Run: headless pygame with SDL's dummy video driver; simulated clock (each Clock.tick advances the game by its frame time, no real sleeping); random seed 0; keys injected as events and as key.get_pressed() state; mouse plan: one left click at the window centre at the start of phase 2, then a move to the lower-right quarter at the start of phase 3.
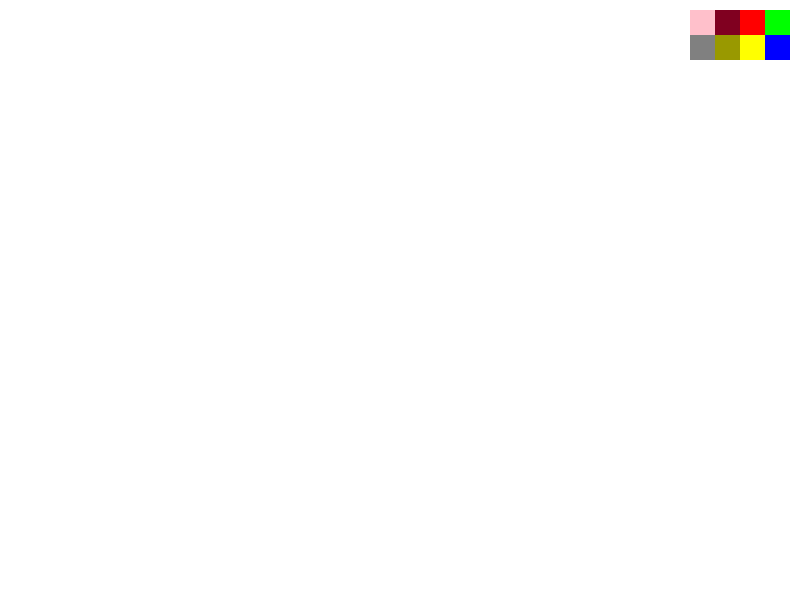
Frame 1 of 4 · flips 1–60 · no input
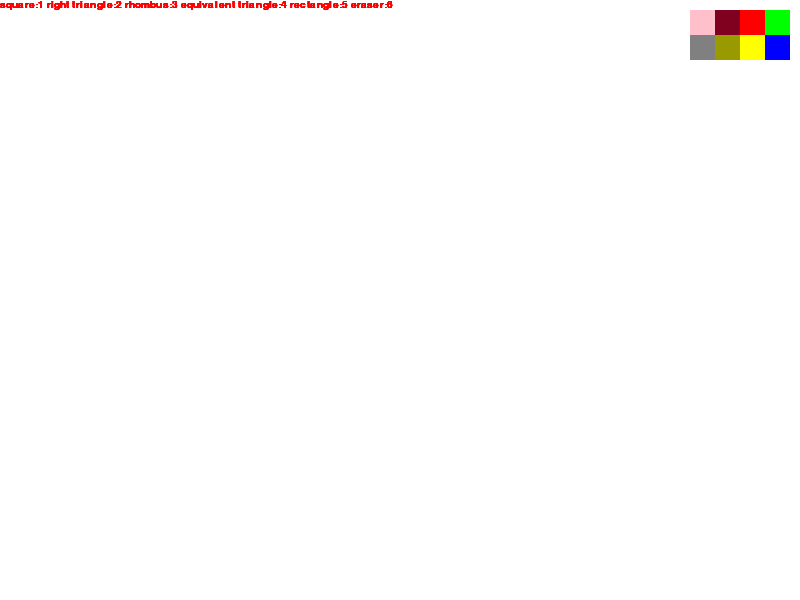
Frame 2 of 4 · flips 61–180 · clicked the window centre · tapped SPACE, RETURN · held RIGHT (→), D
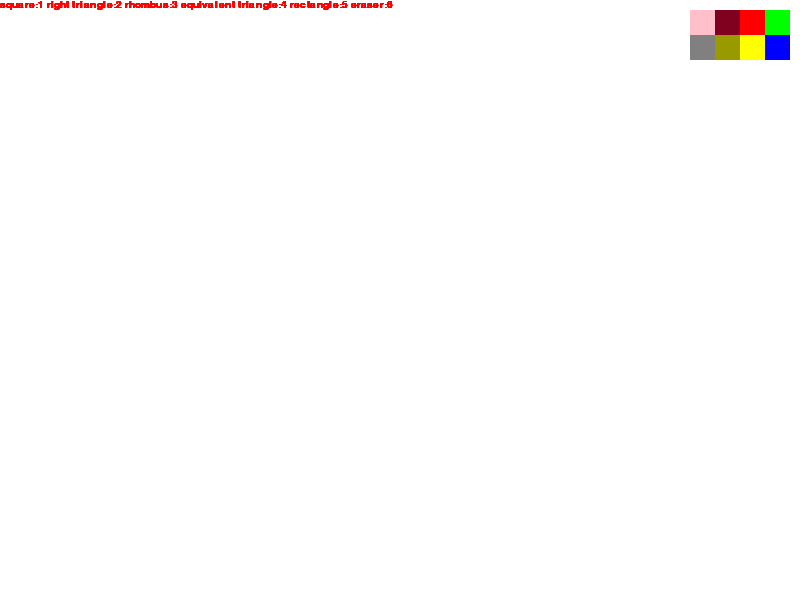
Frame 3 of 4 · flips 181–300 · moved the mouse to the lower-right quarter · held DOWN (↓), S
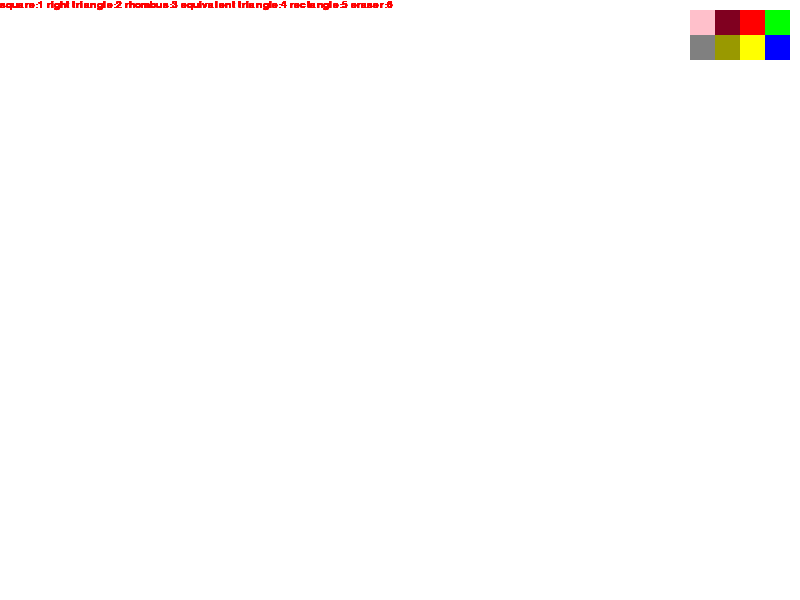
Frame 4 of 4 · flips 301–420 · held LEFT (←), A, UP (↑), W

The pygame program that drew these frames:

import pygame as pg
from math import cos, sin , pi 
pg.init()
WIDTH = 800
HEIGHT = 600
screen = pg.display.set_mode((WIDTH, HEIGHT))
font = pg.font.SysFont("Verdana", 15)
cur_color = 'black'
painting = []


def menu():
    
    
    green = pg.draw.rect(screen, (0, 255, 0), [WIDTH - 35, 10, 25, 25])
    blue = pg.draw.rect(screen, (0, 0, 255), [WIDTH - 35, 35, 25, 25])
    red = pg.draw.rect(screen, (255, 0, 0), [WIDTH - 60, 10, 25, 25])
    yellow = pg.draw.rect(screen, (255, 255, 0), [WIDTH - 60, 35, 25, 25])
    purple = pg.draw.rect(screen, (128, 0, 32), [WIDTH - 85, 10, 25, 25])
    dark_green = pg.draw.rect(screen, (153, 153, 0), [WIDTH - 85, 35, 25, 25])
    pink = pg.draw.rect(screen, (255, 192, 203), [WIDTH - 110, 10, 25, 25])
    gray = pg.draw.rect(screen, (128, 128, 128), [WIDTH - 110, 35, 25, 25])
    color = [green, blue, red, yellow, purple, dark_green, pink, gray]
    rgb = [(0, 255, 0), (0, 0, 255),(255, 0, 0), (255, 255, 0),(128, 0, 32),(153, 153, 0),(255, 192, 203),(128, 128, 128)]

    return color, rgb



def get_distance(a,b): 
    return ((b[0] - a[0]) ** 2 + (b[1] - a[1]) ** 2) ** 0.5

def right_triangle(screen, cur, end, d, color): 
    x1, y1, x2, y2 = cur[0], cur[1], end[0], end[1] 
    difx = abs(x1-x2) 
    dify = abs(y1-y2) 
    
    if y1 < y2: 
        pg.draw.polygon(screen, color, [(x1, y1), (x1, y1 + dify), (x2, y2)], d)    
    else: 
        pg.draw.polygon(screen, color, [(x1, y1), (x1, y1 - dify), (x2, y2)], d)    
             
    

def triangle(color, pos):
    pg.draw.polygon(screen, color, pos, 3)

def square(screen, start, end, d, color):
    x1 = start[0]
    y1 = start[1]
    x2 = end[0]
    y2 = end[1]

    a = abs(x1-x2)
    if x1 <= x2:
        if y1 < y2:
            pg.draw.rect(screen, color, (x1, y1, a, a), d)
        else:
            pg.draw.rect(screen, color, (x1, y2, a, a), d)
    else:
        if y1 < y2:
            pg.draw.rect(screen, color, (x2, y1, a, a), d)
        else:
            pg.draw.rect(screen, color, (x2, y2, a, a), d)

def rhombus(color, pos):
    pg.draw.polygon(screen, color, pos, 3)



def rectangle(screen, start, end, d, color):
    x1 = start[0]
    y1 = start[1]
    x2 = end[0]
    y2 = end[1]

    if x1 <= x2:
        if y1 <= y2:
            pg.draw.rect(screen, color, (x1, y1, abs(x1 - x2), abs(y1 - y2)), d)
        else:
            pg.draw.rect(screen, color, (x1, y2, abs(x1 - x2), abs(y1 - y2)), d)
    else:
        if y1 <= y2:
            pg.draw.rect(screen, color, (x2, y1, abs(x1 - x2), abs(y1 - y2)), d)
        else:
            pg.draw.rect(screen, color, (x2, y2, abs(x1 - x2), abs(y1 - y2)), d)




last_pos = (0, 0)
w = 2
draw_line = False
erase = False
ed = 50

di = {
    'sqr': False,
    'triangle': False,
    'rhombus': False,
    'right_triangle': False,
    'rectangle': False,
    'eraser': False,
}
screen.fill((255,255,255))
# screen.blit(surf, (0,0))
running = True
while running:
    pos = pg.mouse.get_pos()

    colors, rgbs = menu()

    for event in pg.event.get():
        if event.type == pg.QUIT:
            running = False
        
        if event.type == pg.MOUSEBUTTONDOWN:
            for i in range(len(colors)):
                if colors[i].collidepoint(event.pos):
                    cur_color = rgbs[i]

                  
        if event.type == pg.KEYDOWN:
            if event.key == pg.K_1:
                di['sqr'] = True
                for i, j in di.items(): # for i in di.keys():
                    if i != 'sqr':
                        di[i] = False
            if event.key == pg.K_2:
                di['triangle'] = True
                for i, j in di.items():
                    if i != 'triangle':
                        di[i] = False
            if event.key == pg.K_3:
                di['rhombus'] = True
                for i, j in di.items():
                    if i != 'rhombus':
                        di[i] = False
            if event.key == pg.K_4:
                di['right_triangle'] = True
                for i, j in di.items():
                    if i != 'right_triangle':
                        di[i] = False
            if event.key == pg.K_5:
                di['rectangle'] = True
                for i, j in di.items():
                    if i != 'rectangle':
                        di[i] = False
                        di[i] = False
            if event.key == pg.K_6:
                di['eraser'] = True
                for i, j in di.items():
                    if i != 'eraser':
                        di[i] = False
            

        elif di['sqr'] == True:
            if event.type == pg.MOUSEBUTTONDOWN:
                last_pos = pos
            if event.type == pg.MOUSEBUTTONUP:
                square(screen, last_pos, pos, w, cur_color)
               
        elif di['triangle'] == True:
            if event.type == pg.MOUSEBUTTONDOWN:
                last_pos = pos
            if event.type == pg.MOUSEBUTTONUP:
                d = get_distance(last_pos, pos)
                triangle(cur_color,[last_pos, pos,((pos[0] - last_pos[0])*cos(pi/3) - (pos[1] - last_pos[1])*sin(pi/3) + last_pos[0], (pos[0] - last_pos[0])*sin(pi/3) + (pos[1] - last_pos[1])*cos(pi/3) + last_pos[1])])
        if di['right_triangle'] == 1:
            if event.type == pg.MOUSEBUTTONDOWN:
                last_pos = pos
            if event.type == pg.MOUSEBUTTONUP:
                right_triangle(screen, last_pos, pos, w, cur_color)
        elif di['rhombus'] == 1:
            if event.type == pg.MOUSEBUTTONDOWN:
                last_pos = pos
            if event.type == pg.MOUSEBUTTONUP:
                d = get_distance(last_pos, pos)
                rhombus(cur_color, [last_pos, (last_pos[0] + d, last_pos[1]), (pos[0] + d, pos[1]), pos])
        elif di['rectangle'] == True:
            if event.type == pg.MOUSEBUTTONDOWN:
                last_pos = pos
            if event.type == pg.MOUSEBUTTONUP:
                rectangle(screen, last_pos, pos, w, cur_color)
        elif di['eraser'] == 1:
            if event.type == pg.MOUSEBUTTONDOWN:
                (x, y) = pos
                pg.draw.rect(screen, 'white', (x, y, ed, ed))
                erase = True
            if event.type == pg.MOUSEMOTION:
                if erase:
                    pg.draw.rect(screen, 'white', (pos[0], pos[1], ed, ed))
            if event.type == pg.MOUSEBUTTONUP:
                erase = False
      
        txt = font.render("square:1 right triangle:2 rhombus:3 equivalent triangle:4 rectangle:5 eraser:6 ", True, (255,0,0))
        screen.blit(txt, (0,0))
    pg.display.update()
pg.quit()
